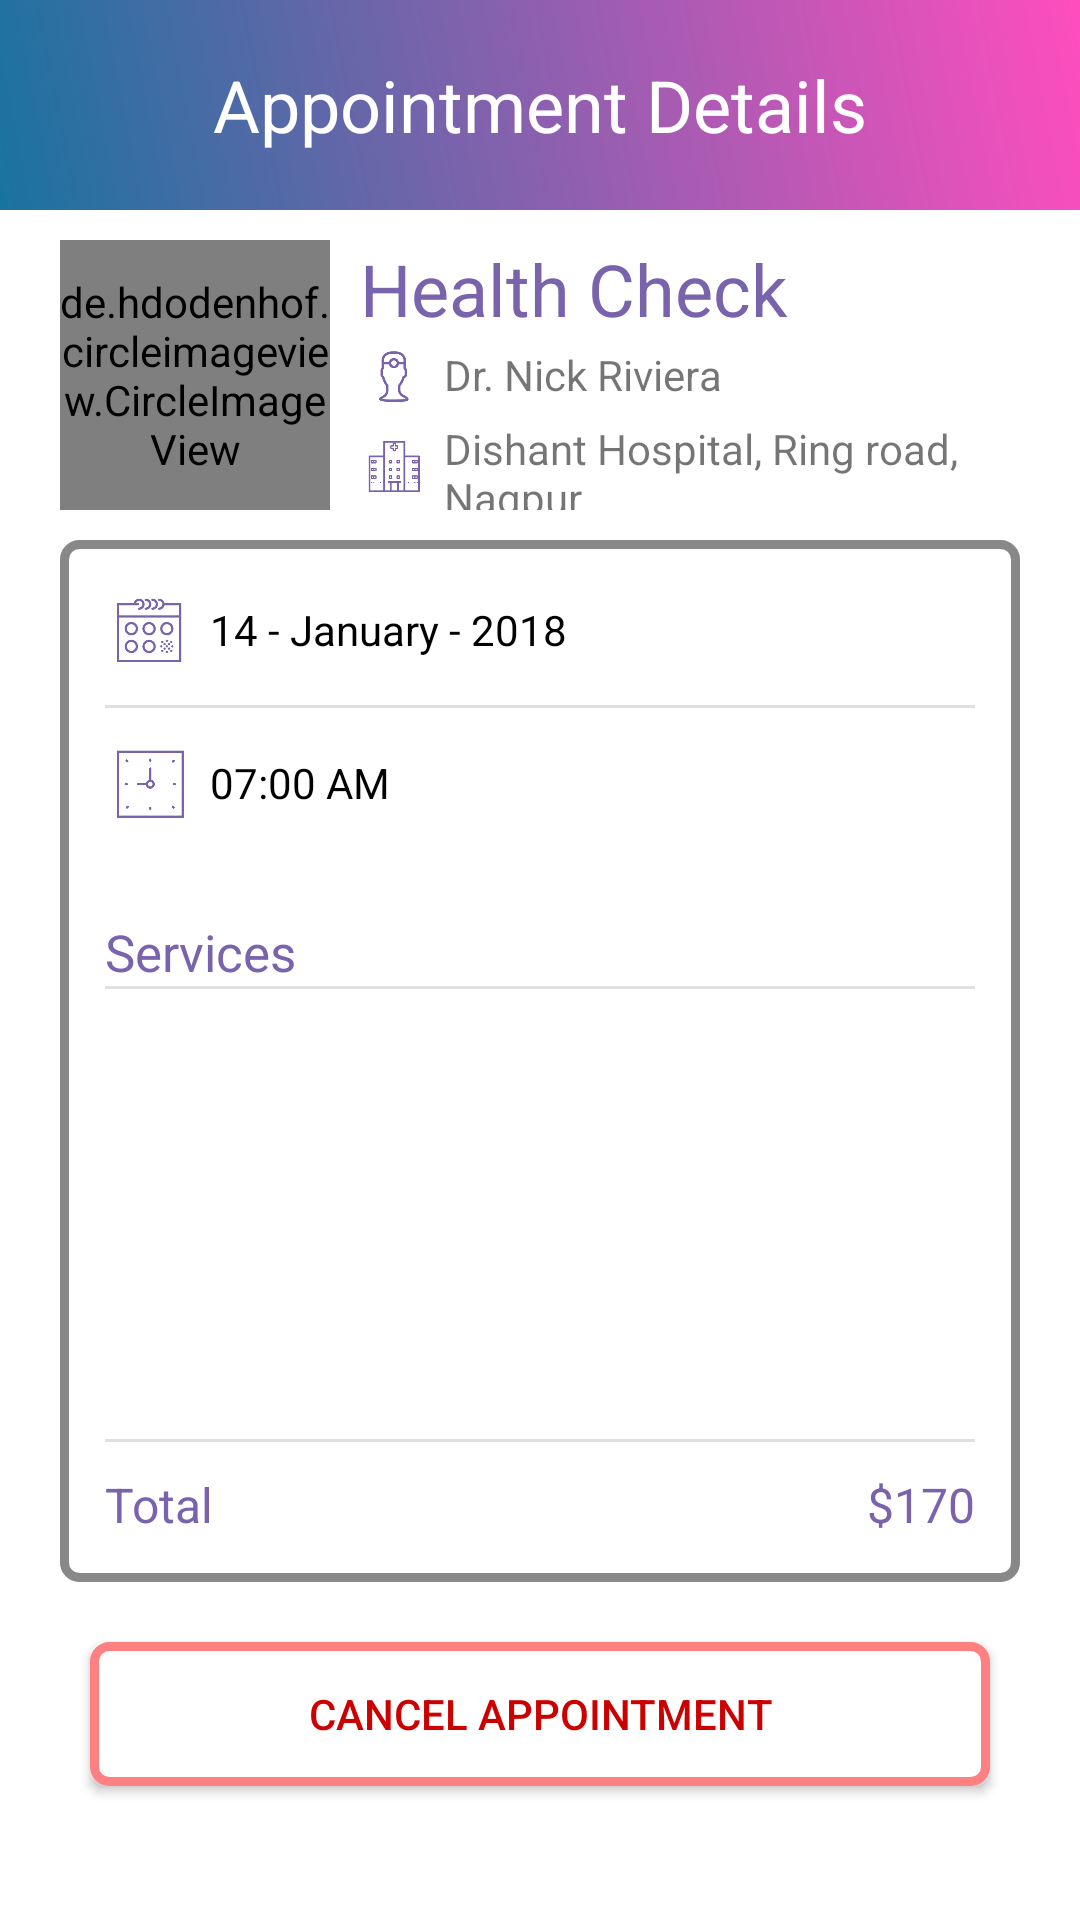

This screen was rendered from an Android layout file. Write that file and the resources it references.
<!-- AndroidManifest.xml: application theme AppTheme -->
<!-- res/layout/activity_appointment_details.xml -->
<?xml version="1.0" encoding="utf-8"?>
<LinearLayout xmlns:android="http://schemas.android.com/apk/res/android"
    xmlns:app="http://schemas.android.com/apk/res-auto"
    xmlns:tools="http://schemas.android.com/tools"
    android:layout_width="match_parent"
    android:layout_height="match_parent"
    android:background="@android:color/white"
    android:orientation="vertical"
    tools:context=".Activities.AppointmentDetails">

    <LinearLayout
        android:layout_width="match_parent"
        android:layout_height="70dp"
        android:layout_marginBottom="10dp"
        android:background="@drawable/gradiant_bar"
        android:orientation="horizontal">

        <TextView
            android:layout_width="wrap_content"
            android:layout_height="wrap_content"
            android:layout_gravity="center"
            android:layout_weight="1"
            android:gravity="center"
            android:text="Appointment Details"
            android:textColor="@android:color/white"
            android:textSize="24sp" />
    </LinearLayout>

    <LinearLayout
        android:layout_width="match_parent"
        android:layout_height="wrap_content"
        android:layout_marginLeft="20dp"
        android:layout_marginRight="20dp"
        android:layout_marginBottom="10dp"
        android:orientation="horizontal">

        <de.hdodenhof.circleimageview.CircleImageView xmlns:app="http://schemas.android.com/apk/res-auto"
            android:id="@+id/imgProfile"
            android:layout_width="90dp"
            android:layout_height="90dp"
            android:src="@drawable/doctoricon"
            app:civ_border_color="#FF000000"
            app:civ_border_width="1dp" />

        <LinearLayout
            android:layout_width="match_parent"
            android:layout_height="match_parent"
            android:layout_marginLeft="10dp"
            android:orientation="vertical">

            <TextView
                android:id="@+id/txtReason"
                android:layout_width="match_parent"
                android:layout_height="match_parent"
                android:layout_weight="1"
                android:text="Health Check"
                android:textColor="@color/colorAccent"
                android:textSize="24sp" />

            <LinearLayout
                android:layout_width="match_parent"
                android:layout_height="match_parent"
                android:layout_weight="1"
                android:orientation="horizontal">

                <ImageView
                    android:layout_width="23dp"
                    android:layout_height="23dp"
                    android:layout_gravity="center"
                    app:srcCompat="@drawable/doctor" />

                <TextView
                    android:id="@+id/txtDoctor"
                    android:layout_width="wrap_content"
                    android:layout_height="wrap_content"
                    android:layout_gravity="center"
                    android:layout_marginLeft="5dp"
                    android:text="Dr. Nick Riviera" />
            </LinearLayout>

            <LinearLayout
                android:layout_width="match_parent"
                android:layout_height="match_parent"
                android:layout_weight="1"
                android:orientation="horizontal">

                <ImageView
                    android:layout_width="23dp"
                    android:layout_height="23dp"
                    android:layout_gravity="center"
                    app:srcCompat="@drawable/hospital" />

                <TextView
                    android:id="@+id/txtHospital"
                    android:layout_width="wrap_content"
                    android:layout_height="wrap_content"
                    android:layout_gravity="center"
                    android:layout_marginLeft="5dp"
                    android:text="Dishant Hospital, Ring road, Nagpur" />
            </LinearLayout>
        </LinearLayout>
    </LinearLayout>

    <LinearLayout
        android:layout_width="match_parent"
        android:layout_height="wrap_content"
        android:layout_marginLeft="20dp"
        android:layout_marginRight="20dp"
        android:layout_marginBottom="20dp"
        android:background="@drawable/button_normal"
        android:orientation="vertical"
        android:paddingLeft="15dp"
        android:paddingTop="15dp"
        android:paddingRight="15dp"
        android:paddingBottom="15dp">

        <LinearLayout
            android:layout_width="match_parent"
            android:layout_height="wrap_content"
            android:layout_marginBottom="10dp"
            android:orientation="horizontal">

            <ImageView
                android:layout_width="30dp"
                android:layout_height="30dp"
                app:srcCompat="@drawable/calendar" />

            <TextView
                android:id="@+id/txtDate"
                android:layout_width="wrap_content"
                android:layout_height="wrap_content"
                android:layout_gravity="center"
                android:layout_marginLeft="5dp"
                android:text="14 - January - 2018"
                android:textColor="@android:color/black" />
        </LinearLayout>

        <View
            android:layout_width="match_parent"
            android:layout_height="1dp"
            android:background="?android:attr/listDivider" />

        <LinearLayout
            android:layout_width="match_parent"
            android:layout_height="wrap_content"
            android:layout_marginTop="10dp"
            android:orientation="horizontal">

            <ImageView
                android:layout_width="30dp"
                android:layout_height="30dp"
                app:srcCompat="@drawable/clock" />

            <TextView
                android:id="@+id/txtTime"
                android:layout_width="wrap_content"
                android:layout_height="wrap_content"
                android:layout_gravity="center"
                android:layout_marginLeft="5dp"
                android:text="07:00 AM"
                android:textColor="@android:color/black" />
        </LinearLayout>

        <TextView
            android:layout_width="wrap_content"
            android:layout_height="wrap_content"
            android:layout_marginTop="30dp"
            android:text="Services"
            android:textColor="@color/colorAccent"
            android:textSize="17dp" />

        <View
            android:layout_width="match_parent"
            android:layout_height="1dp"
            android:background="?android:attr/listDivider" />

        <ListView
            android:id="@+id/listServices"
            android:layout_width="match_parent"
            android:layout_height="150dp"
            android:dividerHeight="1dp"
            android:footerDividersEnabled="true"
            android:headerDividersEnabled="true">

        </ListView>

        <View
            android:layout_width="match_parent"
            android:layout_height="1dp"
            android:background="?android:attr/listDivider" />

        <LinearLayout
            android:layout_width="match_parent"
            android:layout_height="wrap_content"
            android:layout_marginTop="10dp"
            android:orientation="horizontal">

            <TextView
                android:layout_width="wrap_content"
                android:layout_height="wrap_content"
                android:text="Total"
                android:textColor="@color/colorAccent"
                android:textSize="16dp" />

            <TextView
                android:id="@+id/txtTotalCost"
                android:layout_width="wrap_content"
                android:layout_height="wrap_content"
                android:layout_weight="1"
                android:gravity="right"
                android:text="$170"
                android:textColor="@color/colorAccent"
                android:textSize="16dp" />
        </LinearLayout>

    </LinearLayout>

    <Button
        android:layout_width="match_parent"
        android:layout_height="wrap_content"
        android:layout_marginLeft="30dp"
        android:layout_marginRight="30dp"
        android:background="@drawable/button_cancel"
        android:text="Cancel Appointment"
        android:textColor="@android:color/holo_red_dark" />

</LinearLayout>
<!-- resources referenced by this layout -->
<resources>
  <color name="colorAccent">#7963AC</color>
  <!-- drawable button_cancel (drawable) -->
  <selector xmlns:android="http://schemas.android.com/apk/res/android">
      <item android:state_pressed="true">
          <shape
              android:shape="rectangle">
              <solid android:color="#FFFFFF" />
  
              <corners android:radius="5dp" />
              <stroke
                  android:width="3dp"
                  android:color="#FF0000" />
          </shape>
      </item>
      <item android:state_pressed="false">
          <shape
              android:shape="rectangle">
              <solid android:color="#FFFFFF" />
  
              <corners android:radius="5dp" />
              <stroke
                  android:width="3dp"
                  android:color="#ff8080" />
          </shape>
      </item>
  </selector>
  <!-- drawable button_normal (drawable) -->
  <selector xmlns:android="http://schemas.android.com/apk/res/android">
      <item android:state_pressed="true">
          <shape
              android:shape="rectangle">
              <solid android:color="#DDDDDD" />
  
              <corners android:radius="5dp" />
              <stroke
                  android:width="3dp"
                  android:color="#888888" />
          </shape>
      </item>
      <item android:state_pressed="false">
          <shape
              android:shape="rectangle">
              <solid android:color="#FFFFFF" />
  
              <corners android:radius="5dp" />
              <stroke
                  android:width="3dp"
                  android:color="#888888" />
          </shape>
      </item>
  </selector>
  <!-- drawable calendar: png bitmap (drawable, 6651 bytes) -->
  <!-- drawable clock: png bitmap (drawable, 4943 bytes) -->
  <!-- drawable doctor: png bitmap (drawable, 3709 bytes) -->
  <!-- drawable doctoricon: png bitmap (drawable, 81683 bytes) -->
  <!-- drawable gradiant_bar (drawable) -->
  <?xml version="1.0" encoding="utf-8"?>
  <shape xmlns:android="http://schemas.android.com/apk/res/android"
      android:shape="rectangle"
      android:useLevel="false" >
  
      <gradient
          android:angle="45"
          android:startColor="@color/colorstr"
          android:endColor="@color/colorend"
          android:type="linear" />
  
  </shape>
  <!-- drawable hospital: png bitmap (drawable, 4496 bytes) -->
  <style name="AppTheme" parent="Theme.AppCompat.Light.DarkActionBar">
          <item name="colorPrimary">@color/colorPrimary</item>
          <item name="colorPrimaryDark">@color/colorPrimaryDark</item>
          <item name="colorAccent">@color/colorAccent</item>
  
          <item name="windowNoTitle">true</item>
          <item name="windowActionBar">false</item>
      </style>
  <color name="colorstr">#19739F</color>
  <color name="colorend">#FF4DBE</color>
  <color name="colorPrimary">#008577</color>
  <color name="colorPrimaryDark">#00574B</color>
</resources>
